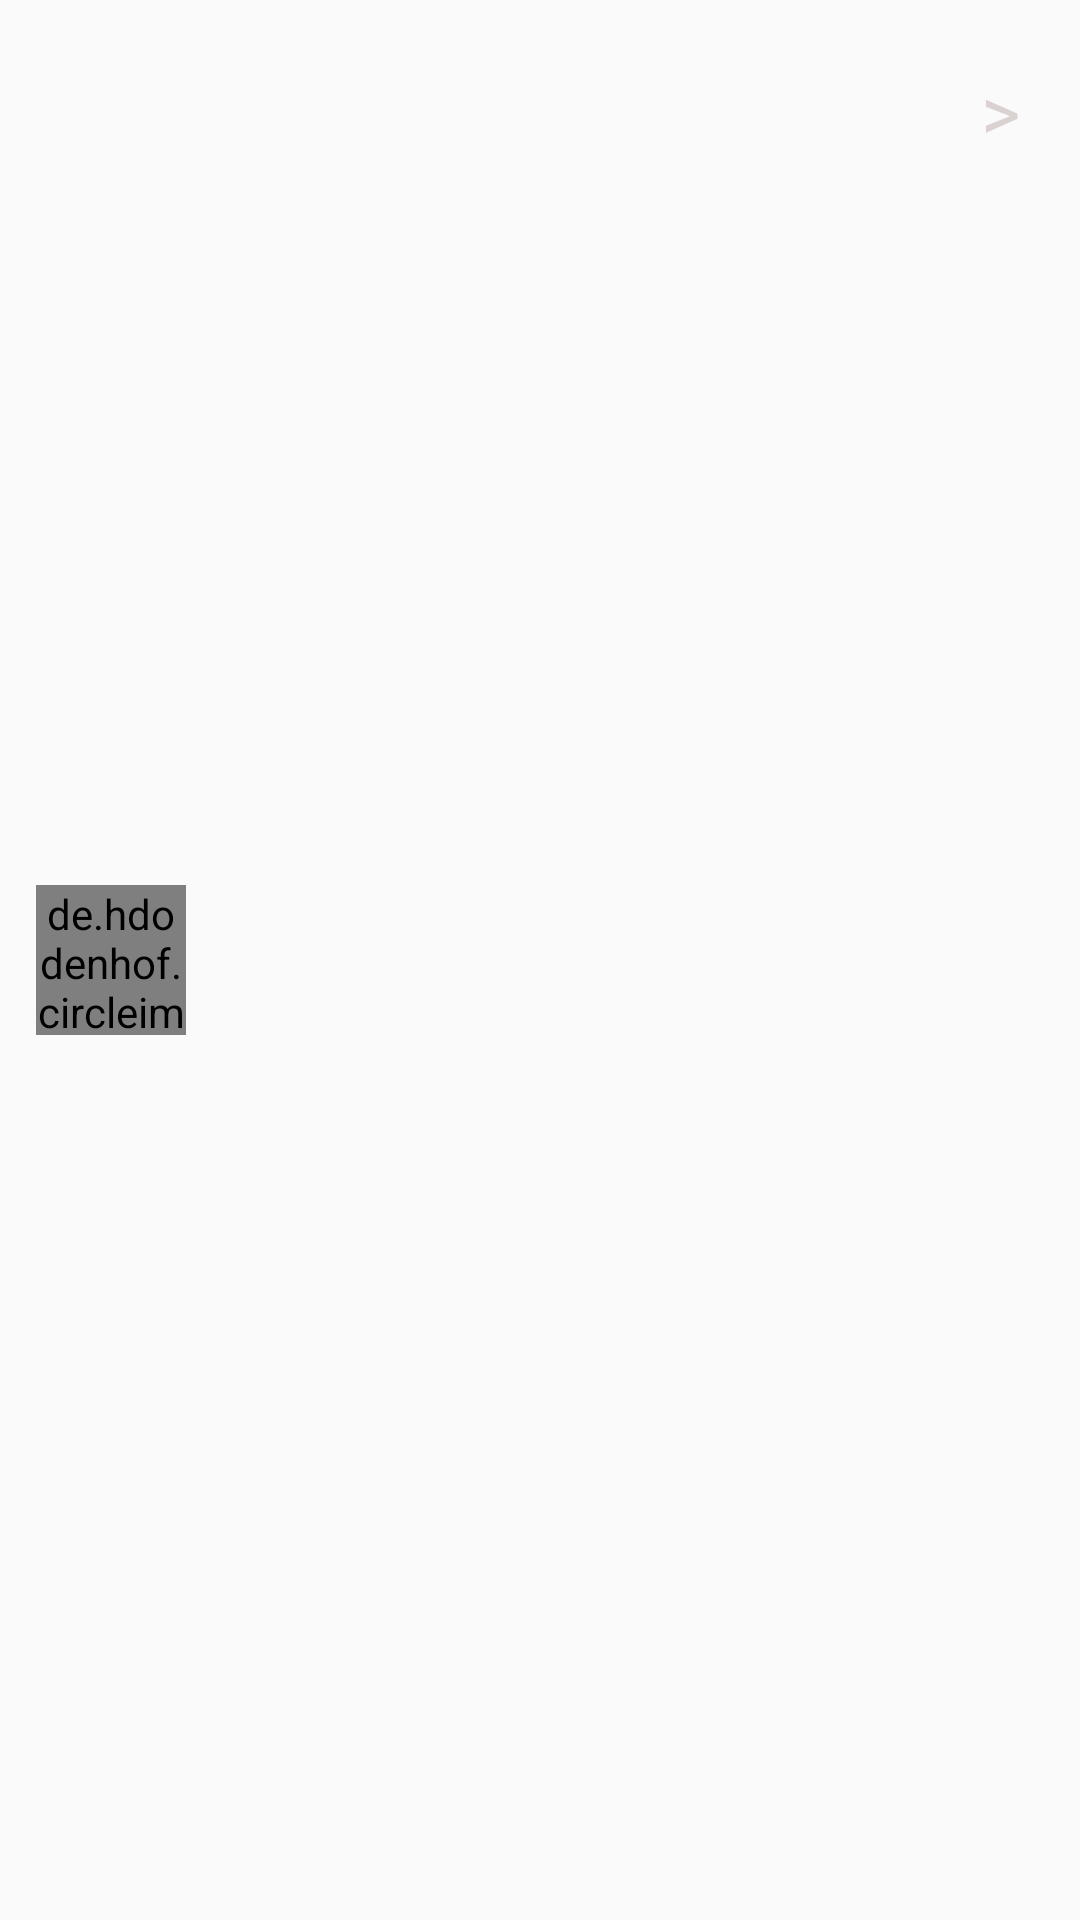

Write the Android layout XML for this screen, with the resource values it uses.
<!-- AndroidManifest.xml: application theme AppTheme -->
<!-- res/layout/article_item.xml -->
<?xml version="1.0" encoding="utf-8"?>
<layout xmlns:android="http://schemas.android.com/apk/res/android">

    <data>

        <variable
            name="article"
            type="com.youssef.skeleton.data.remote.models.ResultsItem" />
    </data>

    <android.support.constraint.ConstraintLayout
        xmlns:app="http://schemas.android.com/apk/res-auto"
        xmlns:tools="http://schemas.android.com/tools"
        android:layout_width="match_parent"
        android:layout_height="wrap_content"
        android:padding="@dimen/padding_small">

        <de.hdodenhof.circleimageview.CircleImageView xmlns:app="http://schemas.android.com/apk/res-auto"
            android:id="@+id/authorIV"
            android:layout_width="@dimen/author_iv_width"
            android:layout_height="@dimen/author_iv_height"
            app:civ_border_color="#FF000000"
            app:civ_border_width="2dp"
            app:layout_constraintBottom_toBottomOf="parent"
            app:layout_constraintTop_toTopOf="parent" />

        <TextView
            android:id="@+id/txtTitle"
            android:layout_width="0dp"
            android:layout_height="wrap_content"
            android:layout_marginStart="@dimen/margin_small"
            android:layout_marginEnd="@dimen/margin_small"
            android:ellipsize="end"
            android:lines="2"
            android:text="@{article.title}"
            android:textColor="@android:color/black"
            app:layout_constraintEnd_toStartOf="@id/txtArrow"
            app:layout_constraintStart_toEndOf="@+id/authorIV"
            app:layout_constraintTop_toTopOf="parent"
            tools:text="Why You Procrastinate (It Has Nothing to Do With Self-Control)" />

        <TextView
            android:id="@+id/txtAuthor"
            android:layout_width="0dp"
            android:layout_height="wrap_content"
            android:layout_marginStart="@dimen/margin_small"
            android:layout_marginTop="@dimen/margin_xSmall"
            android:layout_marginEnd="@dimen/margin_small"
            android:ellipsize="end"
            android:lines="1"
            android:text="@{article.byline}"
            android:textColor="@color/gray"
            app:layout_constraintEnd_toStartOf="@id/txtArrow"
            app:layout_constraintStart_toEndOf="@+id/authorIV"
            app:layout_constraintTop_toBottomOf="@+id/txtTitle"
            tools:text="By CHARLOTTE LIEBERMAN" />

        <TextView
            android:id="@+id/txtPublishedDate"
            android:layout_width="wrap_content"
            android:layout_height="wrap_content"
            android:layout_marginEnd="@dimen/margin_small"
            android:drawablePadding="@dimen/padding_small"
            android:text="@{article.publishedDate}"
            android:textColor="@color/gray"
            app:layout_constraintEnd_toStartOf="@id/txtArrow"
            app:layout_constraintTop_toBottomOf="@+id/txtAuthor"
            tools:text="2019-03-25" />

        <TextView
            android:id="@+id/txtArrow"
            android:layout_width="wrap_content"
            android:layout_height="match_parent"
            android:layout_margin="@dimen/margin_xSmall"
            android:text=">"
            android:textColor="@color/gray2"
            android:textSize="25sp"
            app:layout_constraintBottom_toBottomOf="parent"
            app:layout_constraintEnd_toEndOf="parent"
            app:layout_constraintTop_toTopOf="parent" />


    </android.support.constraint.ConstraintLayout>
</layout>
<!-- resources referenced by this layout -->
<resources>
  <color name="gray">#99282828</color>
  <color name="gray2">#99C4B6B6</color>
  <dimen name="author_iv_height">50dp</dimen>
  <dimen name="author_iv_width">50dp</dimen>
  <dimen name="margin_small">16dp</dimen>
  <dimen name="margin_xSmall">8dp</dimen>
  <dimen name="padding_small">12dp</dimen>
  <style name="AppTheme" parent="Theme.AppCompat.Light.NoActionBar">
          
          <item name="colorPrimary">@color/colorPrimary</item>
          <item name="colorPrimaryDark">@color/colorPrimaryDark</item>
          <item name="colorAccent">@color/colorAccent</item>
      </style>
  <color name="colorPrimary">#08ceb4</color>
  <color name="colorPrimaryDark">#303F9F</color>
  <color name="colorAccent">#FF4081</color>
</resources>
